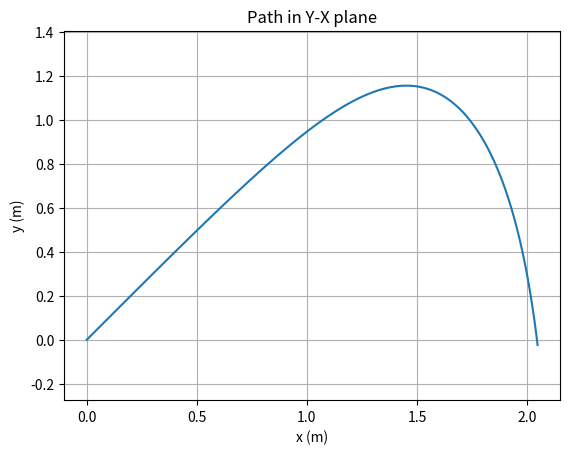
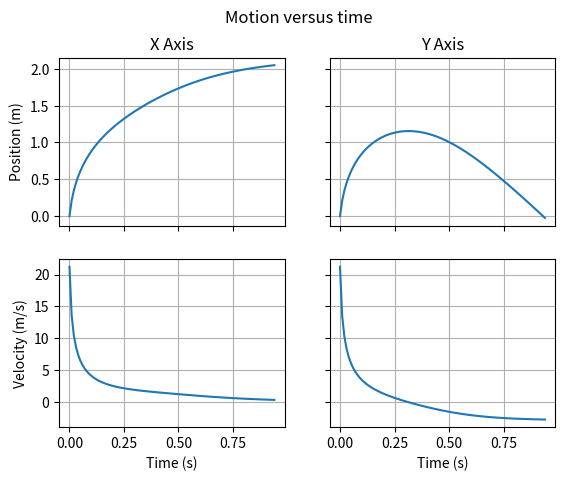

Generate these figures, in order, with matplotlib:
import matplotlib.pyplot as plt
import math
from math import pi, cos, sin, sqrt
# boundary conditions
m = 0.5
c_d = 0.6
dt = 0.01
g = 9.81

vo = 30
theta = 0.25 * pi

def simulate(vo, theta):
    # initial conditions
    pox = 0
    poy = 0
    vox = vo * cos (theta)
    voy = vo * sin (theta)
    t = 0

    t_vec = [t]
    p_x = [pox]
    p_y = [poy]
    v_x = [vox]
    v_y = [voy]

    while (p_y[-1] >= 0 or t == 0):
        t += dt
        t_vec += [t]
        px = p_x[-1] + dt * v_x[-1]
        py = p_y[-1] + dt * v_y[-1]

        mag = sqrt((v_x[-1])**2 + (v_y[-1])**2)

        ax = -c_d /  m * mag * v_x[-1]
        ay = -g - c_d / m * mag * v_y[-1]

        vx = v_x[-1] + ax * dt
        vy = v_y[-1] + ay * dt

        p_x += [px]
        p_y += [py]
        v_x += [vx]
        v_y += [vy]

    return t_vec, p_x, p_y, v_x, v_y

t, px, py, vx, vy = simulate(vo, theta)
print(f'x position where the ball lands: {px[-1]}')

# Plot py vs px.
plt.plot(px,py)
plt.grid()
plt.axis('equal')
plt.xlabel('x (m)')
plt.ylabel('y (m)')
plt.title('Path in Y-X plane')
plt.show()
# Create a figure to plot px/py/vx/vy vs t.
fig, axs = plt.subplots(2, 2)
fig.suptitle('Motion versus time')
# Plot the data in the four subplots.
axs[0, 0].plot(t, px)
axs[0, 1].plot(t, py)
axs[1, 0].plot(t, vx)
axs[1, 1].plot(t, vy)
# Label/connect the top (position) and bottom (velocity) rows.
axs[0, 0].set(ylabel='Position (m)')
axs[0, 0].sharey(axs[0, 1])
axs[1, 0].set(ylabel='Velocity (m/s)')
axs[1, 0].sharey(axs[1, 1])
# Title/label/connect the left (X) and right (Y) columns.
axs[0, 0].set(title='X Axis')
axs[1, 0].set(xlabel='Time (s)')
axs[1, 0].sharex(axs[0, 0])
axs[0, 1].set(title='Y Axis')
axs[1, 1].set(xlabel='Time (s)')
axs[1, 1].sharex(axs[0, 1])
# Draw grid lines and allow only "outside" ticks/labels in each subplot.
for ax in axs.flat:
    ax.grid()
    ax.label_outer()
# Show
plt.show()